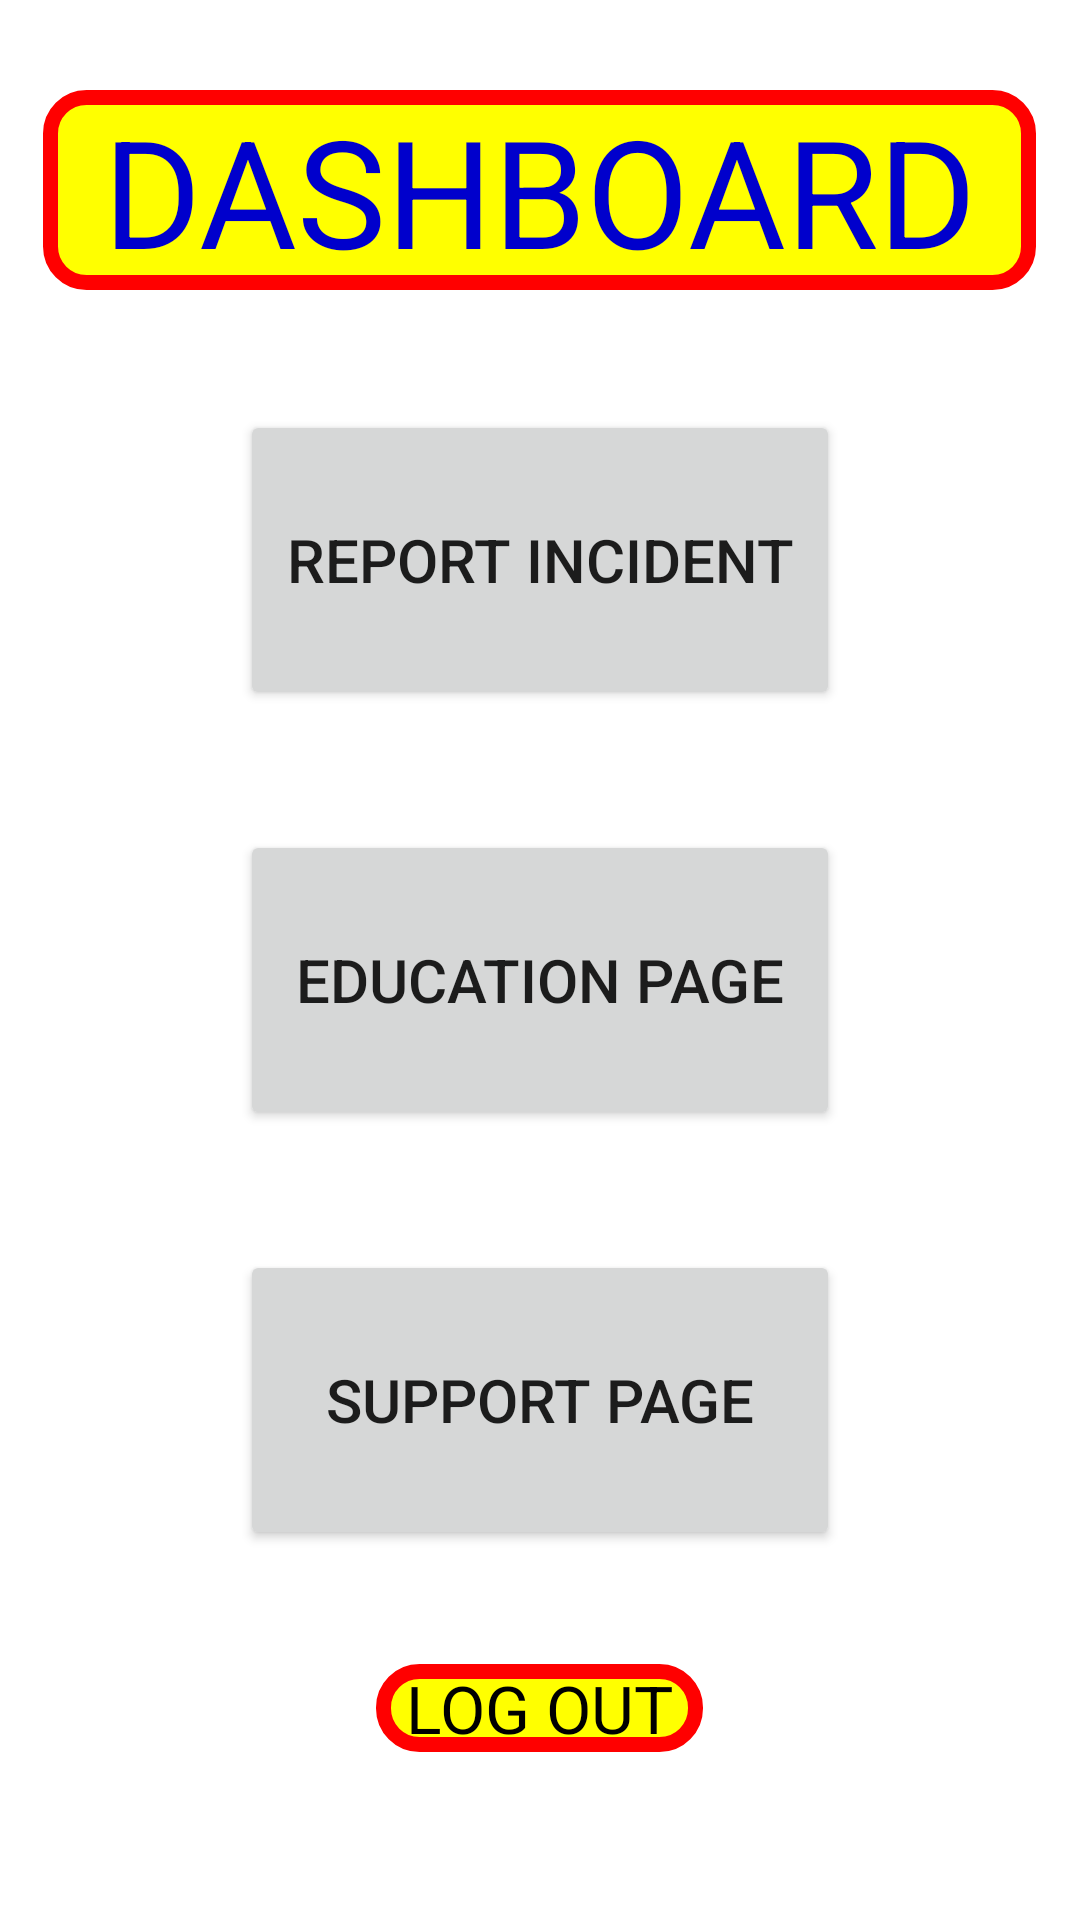

The Android layout XML behind this screen, and the referenced resources:
<!-- AndroidManifest.xml: application theme Theme.IncidentReportingApp -->
<!-- res/layout/activity_user_dashboard.xml -->
<?xml version="1.0" encoding="utf-8"?>
<RelativeLayout
    xmlns:android="http://schemas.android.com/apk/res/android"
    xmlns:app="http://schemas.android.com/apk/res-auto"
    xmlns:tools="http://schemas.android.com/tools"
    android:layout_width="match_parent"
    android:layout_height="match_parent"
    android:background="@color/white"
    tools:context=".UserDashboard">

    <TextView
        android:layout_width="wrap_content"
        android:layout_height="wrap_content"
        android:id="@+id/dashboardTxt"
        android:background="@drawable/text_view_shape"
        android:text="DASHBOARD"
        android:textSize="50sp"
        android:textColor="@color/blue"
        android:paddingLeft="20dp"
        android:paddingRight="20dp"
        android:layout_centerHorizontal="true"
        android:layout_marginTop="30dp"/>

    <Button
        android:layout_centerHorizontal="true"
        android:layout_width="200dp"
        android:layout_height="100dp"
        android:layout_below="@+id/dashboardTxt"
        android:layout_marginStart="20dp"
        android:layout_marginTop="40dp"
        android:id="@+id/makeReport"
        android:text="REPORT INCIDENT"
        android:textSize="20sp"/>

    <Button
        android:layout_width="200dp"
        android:layout_height="100dp"
        android:layout_marginStart="20dp"
        android:layout_marginTop="40dp"
        android:id="@+id/education"
        android:text="EDUCATION PAGE"
        android:layout_below="@+id/makeReport"
        android:layout_centerHorizontal="true"
        android:textSize="20sp"/>

    <Button
        android:layout_width="200dp"
        android:layout_height="100dp"
        android:layout_marginStart="20dp"
        android:layout_marginTop="40dp"
        android:id="@+id/support"
        android:text="SUPPORT PAGE"
        android:layout_below="@+id/education"
        android:layout_centerHorizontal="true"
        android:textSize="20sp"/>

    <TextView
        android:id="@+id/back"
        android:layout_width="wrap_content"
        android:layout_height="wrap_content"
        android:layout_below="@+id/support"
        android:layout_centerHorizontal="true"
        android:layout_marginTop="38dp"
        android:background="@drawable/text_view_shape"
        android:paddingRight="10dp"
        android:paddingLeft="10dp"
        android:text="LOG OUT"
        android:textColor="@color/black"
        android:textSize="22sp" />

</RelativeLayout>
<!-- resources referenced by this layout -->
<resources>
  <color name="black">#FF000000</color>
  <color name="blue">#0000cc</color>
  <color name="white">#FFFFFFFF</color>
  <!-- drawable text_view_shape (drawable) -->
  <?xml version="1.0" encoding="utf-8"?>
  <shape
      xmlns:android="http://schemas.android.com/apk/res/android"
      android:shape="rectangle"
      >
      <solid
          android:color="@color/yellow"/>
  
      <corners
          android:bottomRightRadius="12dp"
          android:bottomLeftRadius="12dp"
          android:topLeftRadius="12dp"
          android:topRightRadius="12dp"
          />
      <stroke
          android:color="@color/red"
          android:width="5dp"
          />
  
  </shape>
  <style name="Theme.IncidentReportingApp" parent="Theme.MaterialComponents.DayNight.DarkActionBar">
          
          <item name="colorPrimary">@color/purple_500</item>
          <item name="colorPrimaryVariant">@color/purple_700</item>
          <item name="colorOnPrimary">@color/white</item>
          
          <item name="colorSecondary">@color/teal_200</item>
          <item name="colorSecondaryVariant">@color/teal_700</item>
          <item name="colorOnSecondary">@color/black</item>
          
          <item name="android:statusBarColor">?attr/colorPrimaryVariant</item>
          
      </style>
  <color name="yellow">#ffff00</color>
  <color name="red">#ff0000</color>
  <color name="purple_500">#FF6200EE</color>
  <color name="purple_700">#FF3700B3</color>
  <color name="teal_200">#FF03DAC5</color>
  <color name="teal_700">#FF018786</color>
</resources>
